4-way image classification set "images" from GitHub (shabazpatel/wbc-classification); label vocabulary: eosinophil, lymphocyte, monocyte, neutrophil.

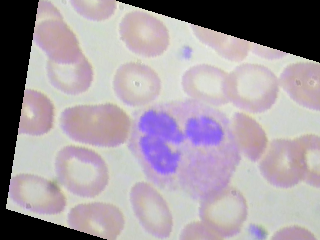
Label: neutrophil

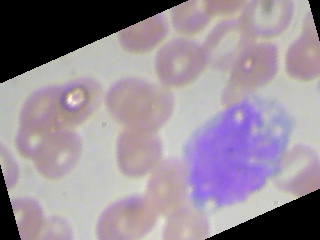
Label: monocyte

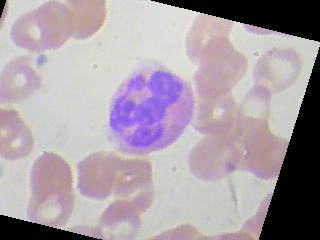
Label: eosinophil

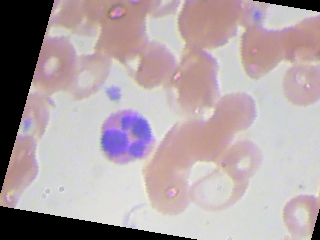
Label: eosinophil

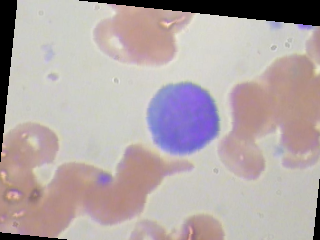
Label: lymphocyte

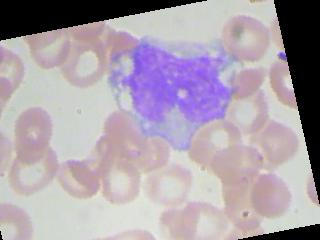
Label: monocyte
